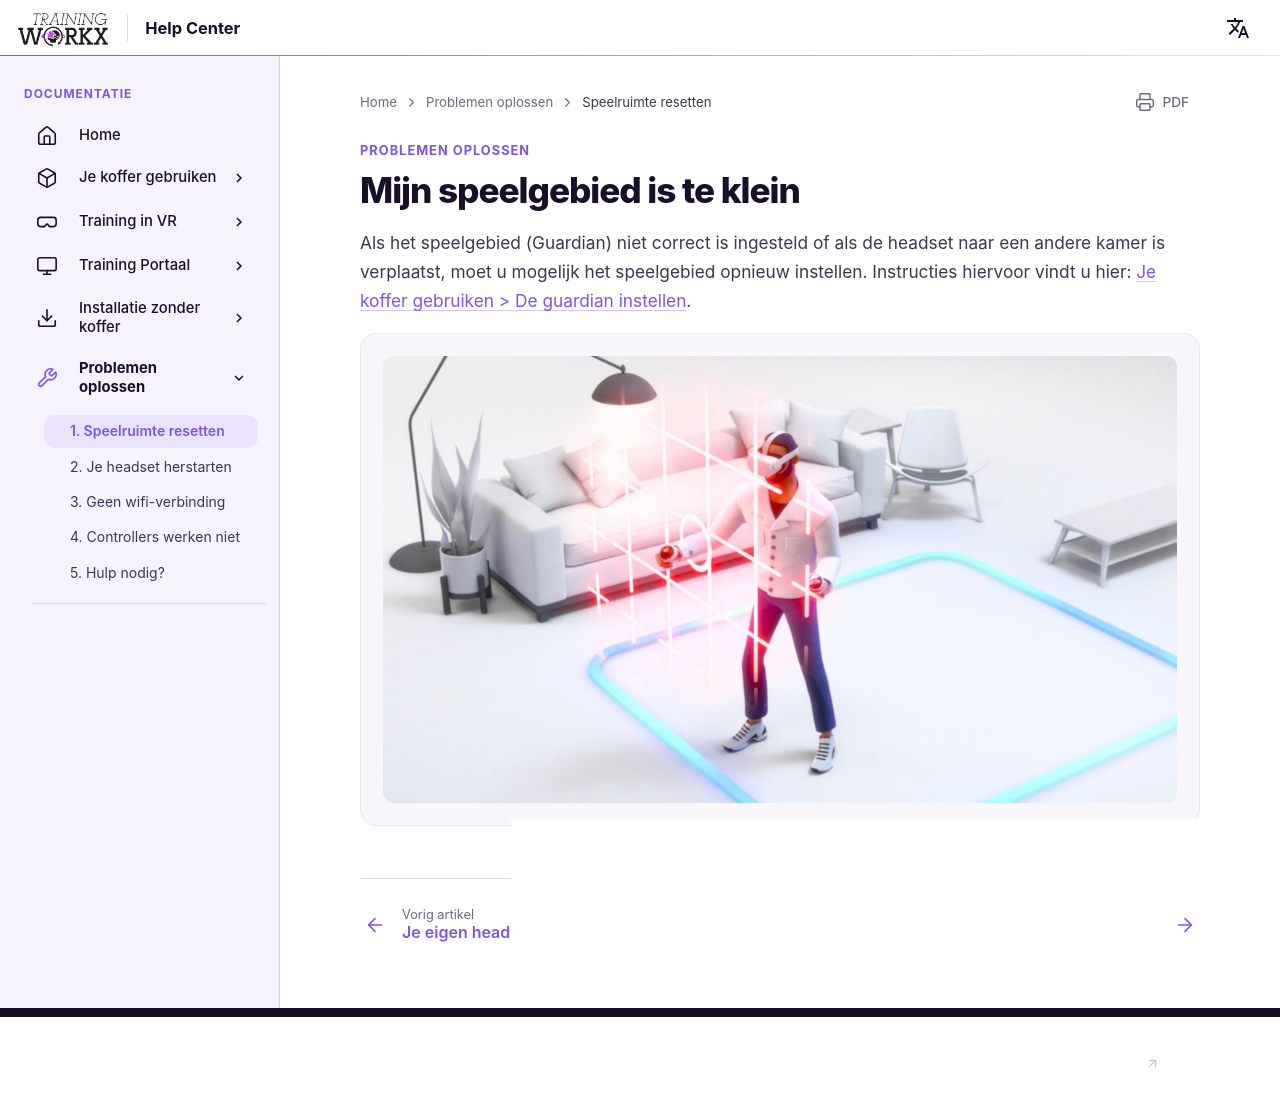

repository: LogisticWorkx/Documentation · page: nl/Troubleshooting/1-resetting-the-play-area/index.html · generator: mkdocs

# Mijn speelgebied is te klein

Als het speelgebied (Guardian) niet correct is ingesteld of als de headset naar een andere kamer is verplaatst, moet u mogelijk het speelgebied opnieuw instellen. Instructies hiervoor vindt u hier: [Je koffer gebruiken  > De guardian instellen](../UsingYourBox/4-guardian-setup.md).

![Boundary issue](../assets/boundary.jpg)
